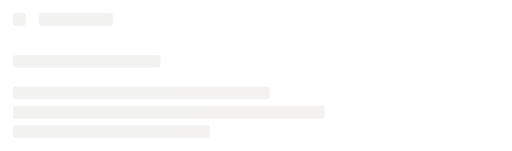
t = 0.00 s
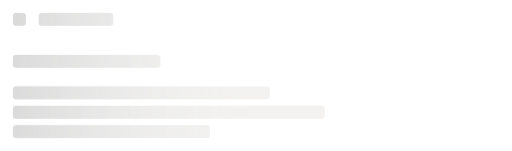
t = 0.50 s
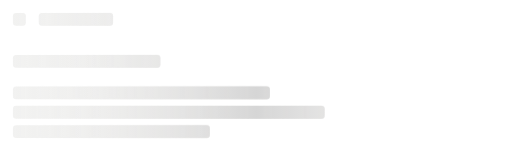
t = 1.00 s
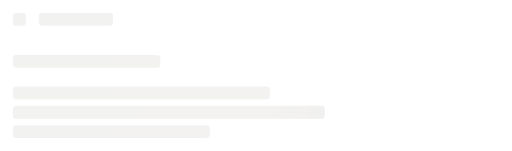
t = 1.50 s

The animated SVG that drew these frames (rendered in a browser with its animation timeline set to each time). Animation: 1 CSS @keyframes rule; one cycle of 2.00 s, repeats indefinitely.

<svg id="e3TApwWgynR1"
  xmlns="http://www.w3.org/2000/svg"
  xmlns:xlink="http://www.w3.org/1999/xlink" preserveAspectRatio="xMinYMin slice" viewBox="0 0 634 187" shape-rendering="geometricPrecision" text-rendering="geometricPrecision">
  <style>
#e3TApwWgynR11_to {animation: e3TApwWgynR11_to__to 2000ms linear infinite normal forwards}@keyframes e3TApwWgynR11_to__to { 0% {transform: translate(-317px,110px)} 100% {transform: translate(951px,110px)}}
 </style>
  <defs>
    <linearGradient id="e3TApwWgynR4-fill" x1="242" y1="147" x2="-30" y2="147" spreadMethod="pad" gradientUnits="userSpaceOnUse" gradientTransform="translate(0 0)">
      <stop id="e3TApwWgynR4-fill-0" offset="0%" stop-color="#f3f2f1"/>
      <stop id="e3TApwWgynR4-fill-2" offset="100%" stop-color="#f2f2f1"/>
    </linearGradient>
    <linearGradient id="e3TApwWgynR5-fill" x1="272" y1="94" x2="0" y2="94" spreadMethod="pad" gradientUnits="userSpaceOnUse" gradientTransform="translate(0 0)">
      <stop id="e3TApwWgynR5-fill-0" offset="0%" stop-color="#f3f2f1"/>
      <stop id="e3TApwWgynR5-fill-2" offset="100%" stop-color="#f2f2f1"/>
    </linearGradient>
    <linearGradient id="e3TApwWgynR6-fill" x1="272" y1="58" x2="0" y2="58" spreadMethod="pad" gradientUnits="userSpaceOnUse" gradientTransform="translate(0 0)">
      <stop id="e3TApwWgynR6-fill-0" offset="0%" stop-color="#f3f2f1"/>
      <stop id="e3TApwWgynR6-fill-2" offset="100%" stop-color="#f2f2f1"/>
    </linearGradient>
    <linearGradient id="e3TApwWgynR7-fill" x1="272" y1="33" x2="0" y2="33" spreadMethod="pad" gradientUnits="userSpaceOnUse" gradientTransform="translate(0 0)">
      <stop id="e3TApwWgynR7-fill-0" offset="0%" stop-color="#f3f2f1"/>
      <stop id="e3TApwWgynR7-fill-2" offset="100%" stop-color="#f2f2f1"/>
    </linearGradient>
    <linearGradient id="e3TApwWgynR8-fill" x1="272" y1="8" x2="0" y2="8" spreadMethod="pad" gradientUnits="userSpaceOnUse" gradientTransform="translate(0 0)">
      <stop id="e3TApwWgynR8-fill-0" offset="0%" stop-color="#f3f2f1"/>
      <stop id="e3TApwWgynR8-fill-2" offset="100%" stop-color="#f2f2f1"/>
    </linearGradient>
    <linearGradient id="e3TApwWgynR9-fill" x1="274" y1="147" x2="2" y2="147" spreadMethod="pad" gradientUnits="userSpaceOnUse" gradientTransform="translate(0 0)">
      <stop id="e3TApwWgynR9-fill-0" offset="0%" stop-color="#f3f2f1"/>
      <stop id="e3TApwWgynR9-fill-2" offset="100%" stop-color="#f2f2f1"/>
    </linearGradient>
    <linearGradient id="e3TApwWgynR11-fill" x1="0" y1="0.5" x2="1" y2="0.5" spreadMethod="pad" gradientUnits="objectBoundingBox" gradientTransform="translate(0 0)">
      <stop id="e3TApwWgynR11-fill-0" offset="0%" stop-color="rgba(242,242,241,0)"/>
      <stop id="e3TApwWgynR11-fill-1" offset="50%" stop-color="#d5d5d5"/>
      <stop id="e3TApwWgynR11-fill-2" offset="100%" stop-color="rgba(243,242,241,0)"/>
    </linearGradient>
    <linearGradient id="e3TApwWgynR14-fill" x1="16" y1="8" x2="0" y2="8" spreadMethod="pad" gradientUnits="userSpaceOnUse" gradientTransform="translate(0 0)">
      <stop id="e3TApwWgynR14-fill-0" offset="0%" stop-color="#f7f7f7"/>
      <stop id="e3TApwWgynR14-fill-1" offset="100%" stop-color="#e4e4e4"/>
    </linearGradient>
    <linearGradient id="e3TApwWgynR15-fill" x1="92" y1="8" x2="0" y2="8" spreadMethod="pad" gradientUnits="userSpaceOnUse" gradientTransform="translate(0 0)">
      <stop id="e3TApwWgynR15-fill-0" offset="0%" stop-color="#f7f7f7"/>
      <stop id="e3TApwWgynR15-fill-1" offset="100%" stop-color="#e4e4e4"/>
    </linearGradient>
    <linearGradient id="e3TApwWgynR16-fill" x1="130" y1="8" x2="0" y2="8" spreadMethod="pad" gradientUnits="userSpaceOnUse" gradientTransform="translate(0 0)">
      <stop id="e3TApwWgynR16-fill-0" offset="0%" stop-color="#f7f7f7"/>
      <stop id="e3TApwWgynR16-fill-1" offset="100%" stop-color="#e4e4e4"/>
    </linearGradient>
    <linearGradient id="e3TApwWgynR17-fill" x1="223" y1="8" x2="0" y2="8" spreadMethod="pad" gradientUnits="userSpaceOnUse" gradientTransform="translate(0 0)">
      <stop id="e3TApwWgynR17-fill-0" offset="0%" stop-color="#f7f7f7"/>
      <stop id="e3TApwWgynR17-fill-1" offset="100%" stop-color="#e4e4e4"/>
    </linearGradient>
    <linearGradient id="e3TApwWgynR18-fill" x1="272" y1="8" x2="0" y2="8" spreadMethod="pad" gradientUnits="userSpaceOnUse" gradientTransform="translate(0 0)">
      <stop id="e3TApwWgynR18-fill-0" offset="0%" stop-color="#f7f7f7"/>
      <stop id="e3TApwWgynR18-fill-1" offset="100%" stop-color="#e4e4e4"/>
    </linearGradient>
    <linearGradient id="e3TApwWgynR19-fill" x1="272" y1="8" x2="0" y2="8" spreadMethod="pad" gradientUnits="userSpaceOnUse" gradientTransform="translate(0 0)">
      <stop id="e3TApwWgynR19-fill-0" offset="0%" stop-color="#f7f7f7"/>
      <stop id="e3TApwWgynR19-fill-1" offset="100%" stop-color="#e4e4e4"/>
    </linearGradient>
  </defs>
  <rect width="92" height="16" rx="4" ry="4" transform="translate(48 16)" fill="url(#e3TApwWgynR4-fill)"/>
  <rect width="182.57" height="16" rx="4" ry="4" transform="translate(16 68)" fill="url(#e3TApwWgynR5-fill)"/>
  <rect width="318.19" height="16" rx="4" ry="4" transform="translate(16 107)" fill="url(#e3TApwWgynR6-fill)"/>
  <rect width="386" height="16" rx="4" ry="4" transform="translate(16 131)" fill="url(#e3TApwWgynR7-fill)"/>
  <rect width="243.86" height="16" rx="4" ry="4" transform="translate(16 155)" fill="url(#e3TApwWgynR8-fill)"/>
  <rect width="16" height="16" rx="4" ry="4" transform="translate(16 16)" fill="url(#e3TApwWgynR9-fill)"/>
  <g mask="url(#e3TApwWgynR12)">
    <g id="e3TApwWgynR11_to" transform="translate(-317,110)">
      <rect width="634" height="220" rx="0" ry="0" transform="translate(-317,-110)" fill="url(#e3TApwWgynR11-fill)"/>
    </g>
    <mask id="e3TApwWgynR12" mask-type="luminance">
      <g>
        <rect width="92" height="16" rx="4" ry="4" transform="translate(48 16)" fill="url(#e3TApwWgynR15-fill)"/>
        <rect width="182.57" height="16" rx="4" ry="4" transform="translate(16 68)" fill="url(#e3TApwWgynR16-fill)"/>
        <rect width="318.19" height="16" rx="4" ry="4" transform="translate(16 107)" fill="url(#e3TApwWgynR17-fill)"/>
        <rect width="386" height="16" rx="4" ry="4" transform="translate(16 131)" fill="url(#e3TApwWgynR18-fill)"/>
        <rect width="243.86" height="16" rx="4" ry="4" transform="translate(16 155)" fill="url(#e3TApwWgynR19-fill)"/>
        <rect width="16" height="16" rx="4" ry="4" transform="translate(16 16)" fill="url(#e3TApwWgynR14-fill)"/>
      </g>
    </mask>
  </g>
</svg>
